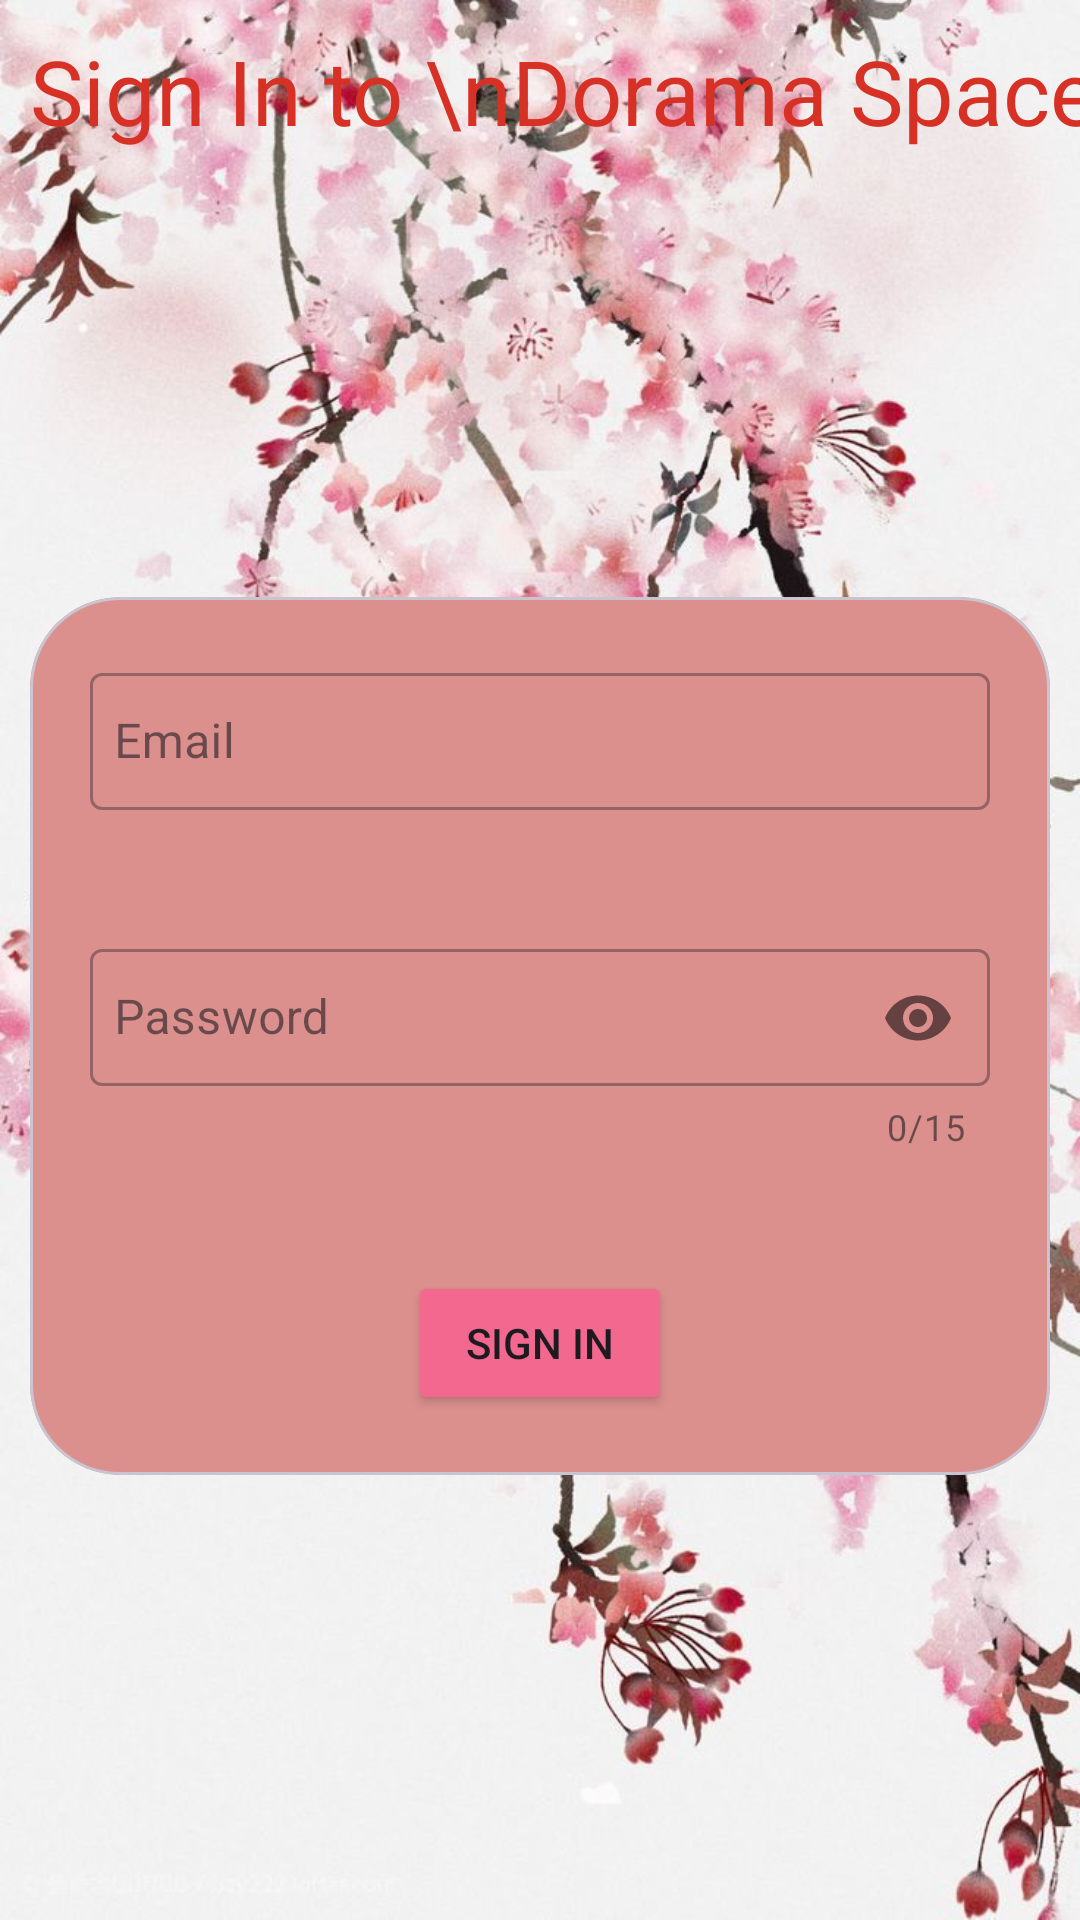

Write the Android layout XML for this screen, with the resource values it uses.
<!-- AndroidManifest.xml: application theme Theme.FilmSpace -->
<!-- res/layout/activity_login.xml -->
<?xml version="1.0" encoding="utf-8"?>
<androidx.constraintlayout.widget.ConstraintLayout xmlns:android="http://schemas.android.com/apk/res/android"
    xmlns:app="http://schemas.android.com/apk/res-auto"
    xmlns:tools="http://schemas.android.com/tools"
    android:layout_width="match_parent"
    android:layout_height="match_parent"
    android:background="@drawable/welcome"
    tools:context=".view.LoginActivity">

    <TextView
        android:id="@+id/titleReg"
        android:layout_width="wrap_content"
        android:layout_height="wrap_content"
        android:layout_margin="10dp"
        android:text="Sign In to \nDorama Space"
        android:textColor="@color/red"
        android:textSize="30dp"
        app:layout_constraintStart_toStartOf="parent"
        app:layout_constraintTop_toTopOf="parent" />

    <com.google.android.material.card.MaterialCardView
        android:id="@+id/cardReg"
        android:layout_width="match_parent"
        android:layout_height="wrap_content"
        android:layout_margin="10dp"
        android:backgroundTint="@color/lightPink"
        app:cardCornerRadius="30dp"
        app:layout_constraintBottom_toBottomOf="parent"
        app:layout_constraintEnd_toEndOf="parent"
        app:layout_constraintStart_toStartOf="parent"
        app:layout_constraintTop_toBottomOf="@id/titleReg">

        <LinearLayout
            android:layout_width="match_parent"
            android:layout_height="wrap_content"
            android:orientation="vertical">


            <com.google.android.material.textfield.TextInputLayout
                android:id="@+id/inputEmailL"
                style="@style/Widget.MaterialComponents.TextInputLayout.OutlinedBox"
                android:layout_width="match_parent"
                android:layout_height="wrap_content"
                android:layout_margin="20dp">

                <com.google.android.material.textfield.TextInputEditText
                    android:id="@+id/inputEmail"
                    android:layout_width="match_parent"
                    android:layout_height="wrap_content"
                    android:hint="Email"
                    android:inputType="textEmailAddress"
                    android:paddingHorizontal="8dp"
                    android:paddingVertical="12dp" />
            </com.google.android.material.textfield.TextInputLayout>

            <com.google.android.material.textfield.TextInputLayout
                android:id="@+id/inputPasswordL"
                style="@style/Widget.MaterialComponents.TextInputLayout.OutlinedBox"
                android:layout_width="match_parent"
                android:layout_height="wrap_content"
                android:layout_margin="20dp"
                app:counterEnabled="true"
                app:counterMaxLength="15"
                app:passwordToggleEnabled="true">

                <com.google.android.material.textfield.TextInputEditText
                    android:id="@+id/inputPassword"
                    android:layout_width="match_parent"
                    android:layout_height="wrap_content"
                    android:hint="Password"
                    android:inputType="textPassword"
                    android:maxLength="15"
                    android:paddingHorizontal="8dp"
                    android:paddingVertical="12dp" />
            </com.google.android.material.textfield.TextInputLayout>

            <Button
                android:id="@+id/buttonReg"
                android:layout_width="wrap_content"
                android:layout_height="wrap_content"
                android:backgroundTint="@color/pink"
                android:text="Sign In"
                android:layout_gravity="center_horizontal"
                android:layout_margin="20dp"
                />


        </LinearLayout>
    </com.google.android.material.card.MaterialCardView>

</androidx.constraintlayout.widget.ConstraintLayout>
<!-- resources referenced by this layout -->
<resources>
  <color name="lightPink">#dc908d</color>
  <color name="pink">#f2688e</color>
  <color name="red">#d73125</color>
  <!-- drawable welcome: jpg bitmap (drawable, 129574 bytes) -->
  <style name="Theme.FilmSpace" parent="Base.Theme.FilmSpace" />
  <style name="Base.Theme.FilmSpace" parent="Theme.Material3.DayNight.NoActionBar">
          
          <item name="colorPrimary">@color/lightPink</item>
      </style>
</resources>
